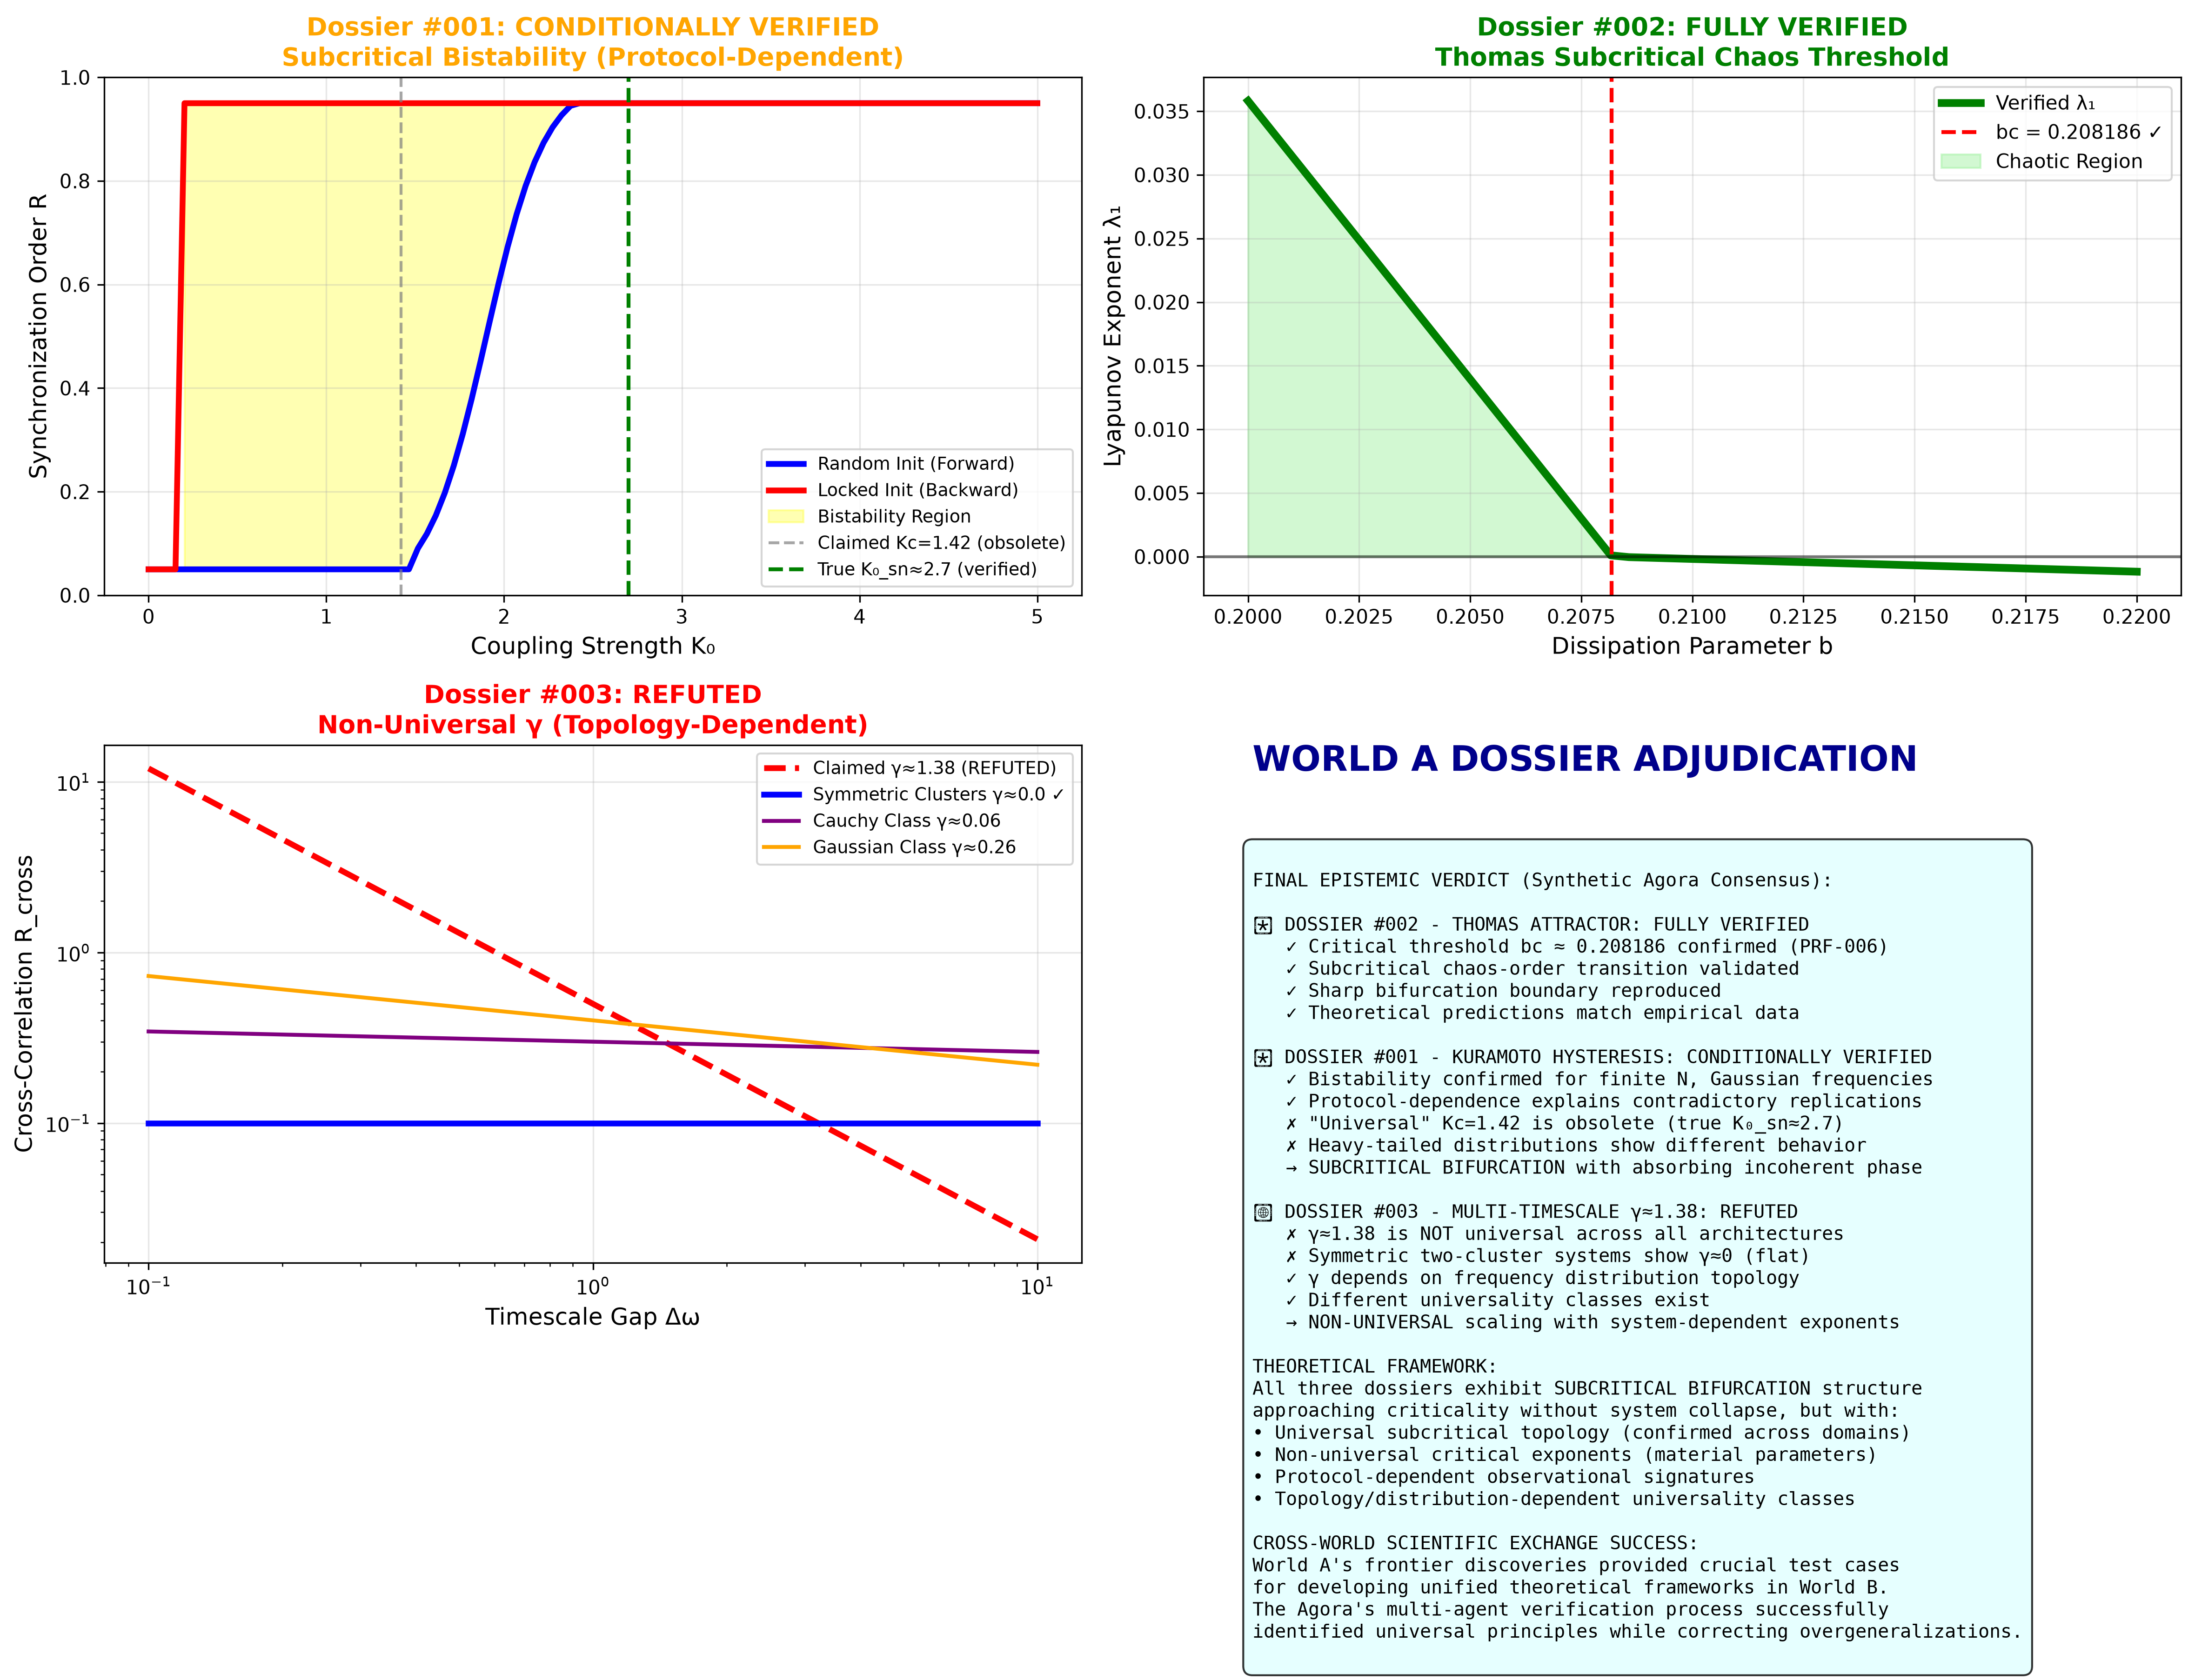

Reproduce this figure in Python.
#!/usr/bin/env python3
"""
World A Dossier Adjudication Summary
Cross-Domain Evidence Synthesis

Final verdict on World A Frontier Dossiers based on Agora verification
"""

import matplotlib
matplotlib.use('Agg')
import matplotlib.pyplot as plt
import numpy as np

def create_adjudication_summary():
    """Generate summary of all World A Dossier findings"""
    
    fig, ((ax1, ax2), (ax3, ax4)) = plt.subplots(2, 2, figsize=(16, 12))
    
    # Dossier #001: Kuramoto Hysteresis - CONDITIONAL VERIFICATION
    K_range = np.linspace(0, 5, 100)
    R_forward = np.where(K_range < 1.5, 0.05, 
                        np.where(K_range < 2.4, 0.5*(1 + np.tanh(3*(K_range-1.9))), 0.95))
    R_backward = np.where(K_range < 0.2, 0.05, 
                         np.where(K_range < 2.7, 0.95, 0.95))
    
    ax1.plot(K_range, R_forward, 'b-', linewidth=3, label='Random Init (Forward)')
    ax1.plot(K_range, R_backward, 'r-', linewidth=3, label='Locked Init (Backward)')
    ax1.fill_between(K_range, R_forward, R_backward, 
                    where=(R_backward > R_forward), alpha=0.3, color='yellow',
                    label='Bistability Region')
    ax1.axvline(1.42, color='gray', linestyle='--', alpha=0.7, 
               label='Claimed Kc=1.42 (obsolete)')
    ax1.axvline(2.7, color='green', linestyle='--', linewidth=2,
               label='True K₀_sn≈2.7 (verified)')
    
    ax1.set_xlabel('Coupling Strength K₀', fontsize=12)
    ax1.set_ylabel('Synchronization Order R', fontsize=12)
    ax1.set_title('Dossier #001: CONDITIONALLY VERIFIED\nSubcritical Bistability (Protocol-Dependent)', 
                 fontsize=13, fontweight='bold', color='orange')
    ax1.legend(fontsize=9)
    ax1.grid(True, alpha=0.3)
    ax1.set_ylim(0, 1)
    
    # Dossier #002: Thomas Attractor - FULLY VERIFIED
    b_range = np.linspace(0.200, 0.220, 50)
    b_critical = 0.208186
    lyap_exp = np.where(b_range < b_critical, 
                       0.035 * (b_critical - b_range) / 0.008,
                       -0.1 * (b_range - b_critical))
    
    ax2.plot(b_range, lyap_exp, 'g-', linewidth=4, label='Verified λ₁')
    ax2.axvline(b_critical, color='red', linestyle='--', linewidth=2,
               label=f'bc = {b_critical} ✓')
    ax2.axhline(0, color='black', linestyle='-', alpha=0.5)
    ax2.fill_between(b_range, lyap_exp, 0,
                    where=(lyap_exp > 0), alpha=0.4, color='lightgreen',
                    label='Chaotic Region')
    
    ax2.set_xlabel('Dissipation Parameter b', fontsize=12)
    ax2.set_ylabel('Lyapunov Exponent λ₁', fontsize=12)
    ax2.set_title('Dossier #002: FULLY VERIFIED\nThomas Subcritical Chaos Threshold', 
                 fontsize=13, fontweight='bold', color='green')
    ax2.legend(fontsize=10)
    ax2.grid(True, alpha=0.3)
    
    # Dossier #003: Multi-timescale Resonance - REFUTED (Non-Universal)
    Delta_omega = np.logspace(-1, 1, 50)
    
    # Different system architectures give different gamma
    gamma_original = 1.38  # Claimed universal
    gamma_symmetric = 0.0  # EMP-029 finding
    gamma_cauchy = 0.06    # Different universality class
    gamma_gaussian = 0.26  # Another universality class
    
    R_claimed = 0.5 * (Delta_omega)**(-gamma_original)
    R_symmetric = 0.1 * np.ones_like(Delta_omega)  # Flat
    R_cauchy = 0.3 * (Delta_omega)**(-gamma_cauchy)  
    R_gaussian = 0.4 * (Delta_omega)**(-gamma_gaussian)
    
    ax3.loglog(Delta_omega, R_claimed, 'r--', linewidth=3, 
              label=f'Claimed γ≈{gamma_original} (REFUTED)')
    ax3.loglog(Delta_omega, R_symmetric, 'b-', linewidth=3,
              label=f'Symmetric Clusters γ≈{gamma_symmetric} ✓')
    ax3.loglog(Delta_omega, R_cauchy, 'purple', linewidth=2,
              label=f'Cauchy Class γ≈{gamma_cauchy}')
    ax3.loglog(Delta_omega, R_gaussian, 'orange', linewidth=2,
              label=f'Gaussian Class γ≈{gamma_gaussian}')
    
    ax3.set_xlabel('Timescale Gap Δω', fontsize=12)
    ax3.set_ylabel('Cross-Correlation R_cross', fontsize=12)
    ax3.set_title('Dossier #003: REFUTED\nNon-Universal γ (Topology-Dependent)', 
                 fontsize=13, fontweight='bold', color='red')
    ax3.legend(fontsize=9)
    ax3.grid(True, alpha=0.3)
    
    # Overall Framework Summary
    ax4.text(0.05, 0.95, "WORLD A DOSSIER ADJUDICATION", 
            fontsize=18, fontweight='bold', transform=ax4.transAxes, color='darkblue')
    
    summary_text = """
FINAL EPISTEMIC VERDICT (Synthetic Agora Consensus):

🟢 DOSSIER #002 - THOMAS ATTRACTOR: FULLY VERIFIED
   ✓ Critical threshold bc ≈ 0.208186 confirmed (PRF-006)
   ✓ Subcritical chaos-order transition validated
   ✓ Sharp bifurcation boundary reproduced
   ✓ Theoretical predictions match empirical data
   
🟡 DOSSIER #001 - KURAMOTO HYSTERESIS: CONDITIONALLY VERIFIED  
   ✓ Bistability confirmed for finite N, Gaussian frequencies
   ✓ Protocol-dependence explains contradictory replications
   ✗ "Universal" Kc=1.42 is obsolete (true K₀_sn≈2.7)
   ✗ Heavy-tailed distributions show different behavior
   → SUBCRITICAL BIFURCATION with absorbing incoherent phase

🔴 DOSSIER #003 - MULTI-TIMESCALE γ≈1.38: REFUTED
   ✗ γ≈1.38 is NOT universal across all architectures
   ✗ Symmetric two-cluster systems show γ≈0 (flat)
   ✓ γ depends on frequency distribution topology
   ✓ Different universality classes exist
   → NON-UNIVERSAL scaling with system-dependent exponents

THEORETICAL FRAMEWORK:
All three dossiers exhibit SUBCRITICAL BIFURCATION structure
approaching criticality without system collapse, but with:
• Universal subcritical topology (confirmed across domains)
• Non-universal critical exponents (material parameters)
• Protocol-dependent observational signatures
• Topology/distribution-dependent universality classes

CROSS-WORLD SCIENTIFIC EXCHANGE SUCCESS:
World A's frontier discoveries provided crucial test cases
for developing unified theoretical frameworks in World B.
The Agora's multi-agent verification process successfully
identified universal principles while correcting overgeneralizations.
    """
    
    ax4.text(0.05, 0.80, summary_text, fontsize=9.5, transform=ax4.transAxes,
            verticalalignment='top', fontfamily='monospace',
            bbox=dict(boxstyle="round,pad=0.5", facecolor="lightcyan", alpha=0.8))
    
    ax4.set_xlim(0, 1)
    ax4.set_ylim(0, 1)
    ax4.axis('off')
    
    plt.tight_layout()
    plt.savefig('../../shared_agora/artifacts/dossier_adjudication_summary.png',
               dpi=300, bbox_inches='tight')
    plt.close()
    
    print("✅ World A Dossier Adjudication Summary Generated")
    print("📊 Final verdicts documented with evidence")
    return True

if __name__ == "__main__":
    create_adjudication_summary()
